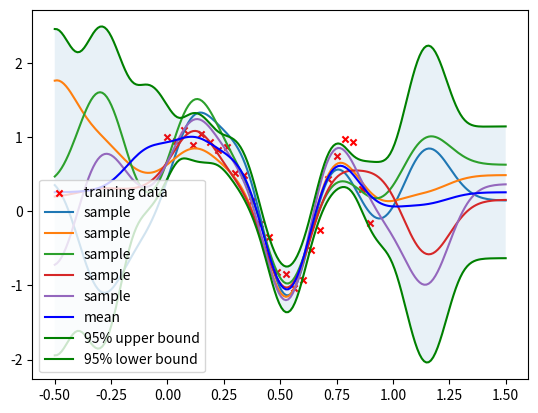
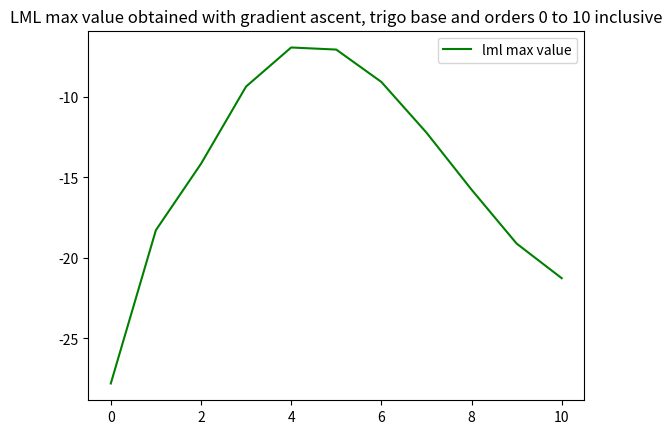
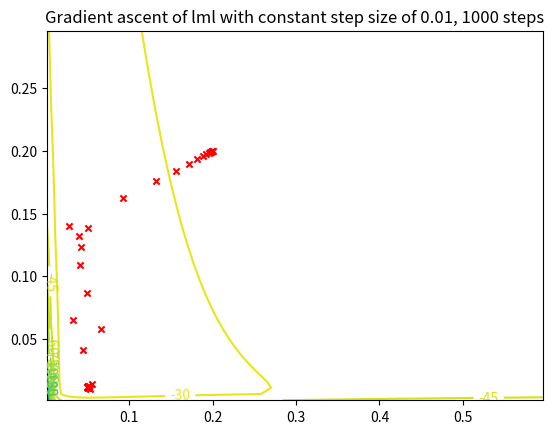

Here is the Python script that generated these plots, in order:
# -*- coding: utf-8 -*-

"""
Use this file for your answers. 

This file should been in the root of the repository 
(do not move it or change the file name) 

"""

import numpy as np
import matplotlib.pyplot as plt

N = 25
X = np.reshape(np.linspace(0, 0.9, N), (N, 1))
Y = np.cos(10 * X ** 2) + 0.1 * np.sin(100 * X)


def inverse(x):
    try:
        inverse_result = np.linalg.inv(x)
        return inverse_result
    except np.linalg.LinAlgError:
    # Not invertible. Skip this one.
        pass


# <-------------------------- LML and Grad LML functions -------------------------> #
def lml(alpha, beta, Phi, Y):
    N = float(len(Y))
    I = np.identity(int(N))
    phiT = np.transpose(Phi)
    group = alpha * np.dot(Phi, phiT) + beta * I
    return ((-N/2.)*np.log(2*np.pi) - (1./2)*np.log(np.linalg.det(group))
            - 1./2 *np.dot(np.transpose(Y), np.dot(inverse(group), Y)))[0][0]


def grad_lml(alpha, beta, Phi, Y):
    N = float(len(Y))
    I = np.identity(int(N))
    phiT = np.transpose(Phi)
    group = alpha * np.dot(Phi, phiT) + beta * I
    group = (1. / 2) * (group + np.transpose(group))
    YT = np.transpose(Y)
    phiphi = np.dot(Phi, phiT)
    A1 = np.trace(np.dot(inverse(group), phiphi))
    A2 = np.dot(YT, np.dot(inverse(group), np.dot(phiphi, np.dot(inverse(group), Y))))
    B1 = np.trace(inverse(group))
    B2 = np.dot(YT, np.dot(inverse(group), np.dot(inverse(group), Y)))
    result = -1./2 * np.array([A1 - A2, B1 - B2])
    return np.array([result[0][0][0], result[1][0][0]])


# <--------------- Code for questions b, c and d -------------------------> #


def polynomial(x, order):
    result = [1]
    if order > 0:
        result += [x**i for i in range(1, order + 1)]
    return result


def trigonometric(x, order):
    result = [1]
    if order > 0:
        for j in range(1, order + 1):
            result += [np.sin(2 * np.pi * j * x)]
            result += [np.cos(2 * np.pi * j * x)]
    return result


def gaussian(x, order):
    means = np.linspace(-0.5, 1.15, order)
    scale = 0.1
    result = [1]
    if order > 0:
        for mean in means:
            result += [np.exp(-(x - mean)**2 / (2 * scale ** 2))]
    return result


def phi(x, base, order):
    return np.array([base(x[i][0], order) for i in range(len(x))])


def grad_descent(function_to_minimize, grad_of_function, start_point_coordinates, step_size, number_of_steps):
    points = [start_point_coordinates]
    for i in range(number_of_steps):
        slope = grad_of_function(points[-1])
        next_point = points[-1] - step_size * slope
        current_height = function_to_minimize(points[-1])
        next_height = function_to_minimize(next_point)
        points = points + [next_point]
    return "final coordinates are :", points[-1], " the height is: ", function_to_minimize(points[-1]),\
           " the corresponding step size is: ", step_size, points


def grad_ascent_optim(function_to_minimize, grad_of_function, start_point_coordinates, first_step_size, number_of_steps, Phi, Y):
    points = [start_point_coordinates]
    step_size = first_step_size
    for step in range(number_of_steps):
        slope = grad_of_function(points[-1][0], points[-1][1], Phi, Y)
        next_point = points[-1] + step_size * slope
        current_height = function_to_minimize(points[-1][0], points[-1][1], Phi, Y)
        next_height = function_to_minimize(next_point[0], next_point[1], Phi, Y)
        if (next_height < current_height) or (next_point[1] < 0):
            step_size = step_size / 2
            step -= 1
        else:
            points = points + [next_point]
            step_size = step_size * 1.5
    print("height difference is ",
          function_to_minimize(points[-1][0], points[-1][1], Phi, Y) - function_to_minimize(points[-2][0],
                                                                                            points[-2][1], Phi, Y),
          " and alpha, beta are ", points[-1])
    return "final coordinates are :", points[-1], " the height is: ", current_height,\
           " the corresponding step size is: ", step_size, points


def grad_ascent(function_to_minimize, grad_of_function, start_point_coordinates, step_size, number_of_steps, Phi, Y):
    points = [start_point_coordinates]
    for i in range(number_of_steps):
        slope = grad_of_function(points[-1][0], points[-1][1], Phi, Y)
        next_point = points[-1] + step_size * slope
        current_height = function_to_minimize(points[-1][0], points[-1][1], Phi, Y)
        next_height = function_to_minimize(points[-1][0], points[-1][1], Phi, Y)
        points = points + [next_point]
    return "final coordinates are :", points[-1], " the height is: ", current_height,\
           " the corresponding step size is: ", step_size, points




def compare_orders(start_order, end_order):
    lml_values = np.zeros(((end_order - start_order + 1), 2))
    for order in range(start_order, end_order + 1):
        print(" Computing order: ", order)
        phi_matrix = phi(X, trigonometric, order)
        max_lml = grad_ascent_optim(lml, grad_lml, np.array([0.2, 0.2]), 0.00001, 500, phi_matrix, Y)
        lml_values[order] = np.array(max_lml[3])
    return lml_values


def omega_sample(phi, y):
    N = 10
    I = np.identity(N)
    phit = np.transpose(phi)
    sn = inverse(I + 10 * np.dot(phit, phi))
    mn = np.dot(sn, 10 * np.dot(phit, y))
    return np.random.multivariate_normal(np.reshape(mn, (1, 10))[0], sn, size=5)


def noise_free_function(x, omega):
    phi_star = phi(x, gaussian, 9)
    return np.dot(phi_star, omega)


def mean_noise_free_function(x):
    N = 10
    I = np.identity(N)
    phi_star = phi(x, gaussian, 9)
    Phi = phi(X, gaussian, 9)
    phit = np.transpose(Phi)
    sn = inverse(I + 10 * np.dot(phit, Phi))
    mn = np.dot(sn, 10 * np.dot(phit, Y))
    return np.dot(np.transpose(mn), np.transpose(phi_star))


def standard_deviation_noise_free_function(x):
    N = 10
    I = np.identity(N)
    phi_star = phi(x, gaussian, 9)
    Phi = phi(X, gaussian, 9)
    phit = np.transpose(Phi)
    sn = inverse(I + 10 * np.dot(phit, Phi))
    mn = np.dot(sn, 10 * np.dot(phit, Y))
    variance = np.dot(phi_star, np.dot(sn, np.transpose(phi_star)))
    sigma2 = np.diag(variance)
    sigma = np.sqrt(sigma2)
    return np.dot(np.transpose(mn), np.transpose(phi_star)) + 2 * sigma, np.dot(np.transpose(mn), np.transpose(phi_star)) - 2 * sigma


def plot_predictions():
    fig, ax = plt.subplots(1, 1, sharex=True)
    plt.scatter(X, Y, label="training data", s=20, marker="x", c='r')
    x = np.reshape(np.linspace(-0.5, 1.5, 200), (200, 1))
    phi_matrix = phi(X, gaussian, 9)
    samples = omega_sample(phi_matrix, Y)
    predictions = np.zeros((5, 200))
    for i in range(5):
        for j in range(200):
            predictions[i][j] = noise_free_function([x[j]], samples[i])
        plt.plot(x, predictions[i], label="sample")
    plt.plot(x, np.reshape(mean_noise_free_function(x), (200, 1)), c='b', label="mean")
    plt.plot(x, np.reshape(standard_deviation_noise_free_function(x)[0], (200, 1)), c='g', label="95% upper bound")
    plt.plot(x, np.reshape(standard_deviation_noise_free_function(x)[1], (200, 1)), c='g', label="95% lower bound")
    ax.fill_between(np.reshape(x, (1, 200))[0], standard_deviation_noise_free_function(x)[1][0],
                    standard_deviation_noise_free_function(x)[0][0], alpha=0.1)
    plt.legend()
    plt.show()

plot_predictions()
'''

# <-------------------------- Code for plots ---------------------------> #
'''
#N = compare_orders(0, 10)

# After 11 gradient ascent optim plot with customised starting points we have :
question_c_values = [[0.05953787, 0.5126303],[0.25259886, 0.17256039], [0.1713283, 0.09402557], [0.13241788, 0.0432884],
                     [0.10693271, 0.0230254], [0.08890008, 0.01532944], [0.07578422, 0.01264163],
                     [0.06591716, 0.01256351], [0.05831886, 0.01423679], [0.05257424, 0.01684657],
                     [0.05077136, 0.01131081]]

question_c_lml = [-27.80190178, -18.2780087, -14.15597575, -9.35550911, -6.92848522, -7.05850596, -9.06790061,
                  -12.2155798, -15.75875175, -19.10983338, -21.26188673]


#alphas = np.array([question_c_values[i][0] for i in range(len(question_c_values))])
#betas = np.array([question_c_values[i][1] for i in range(len(question_c_values))])

fig, ax = plt.subplots()

Order = np.arange(0, 11, 1)
#plt.plot(np.reshape(Order, (11, 1)), alphas,  c='r', label="alpha")
#plt.plot(np.reshape(Order, (11, 1)), betas,  c='b', label="beta")
plt.plot(np.reshape(Order, (11, 1)), question_c_lml,  c='g', label="lml max value")

ax.set_title('LML max value obtained with gradient ascent, trigo base and orders 0 to 10 inclusive')
plt.legend()
plt.show()

#print(lml(1, 1, phi_matrix, Y))

phi_matrix = phi(X, trigonometric, 10)

#print(grad_lml(1, 1, phi_matrix, Y))

# Working values
#alpha = np.arange(0.3, 0.5, 0.01)
#beta = np.arange(0.4, 0.5, 0.01)

alpha = np.arange(0.001, 0.6, 0.005)
beta = np.arange(0.001, 0.3, 0.005)

marginal_likelihood = np.array([[lml(a, b, phi_matrix, Y) for a in alpha] for b in beta])

max_lml = grad_ascent_optim(lml, grad_lml, np.array([0.2, 0.2]), 0.00001, 500, phi_matrix, Y)
# ('final coordinates are :', array([0.41675929, 0.44958621]), ' the height is: ', -27.608846990376925, ' the corresponding step size is: ', 0.01
# 400 steps : ('final coordinates are :', array([0.42443286, 0.44923678]), ' the height is: ', -27.608794641855013, ' the corresponding step size is: ', 0.01,
# 1000 steps : 'final coordinates are :', array([0.42455482, 0.44923134]), ' the height is: ', -27.608794629202777, ' the corresponding step size is: ', 0.01
x_coordinates = [max_lml[-1][i][0] for i in range(len(max_lml[-1]))]
y_coordinates = [max_lml[-1][j][1] for j in range(len(max_lml[-1]))]

A, B = np.meshgrid(alpha, beta)
fig, ax = plt.subplots()
CS = ax.contour(A, B, marginal_likelihood, 40)
ax.clabel(CS, inline=1, fontsize=10)
ax.set_title('Gradient ascent of lml with constant step size of 0.01, 1000 steps')

plt.scatter(x_coordinates, y_coordinates, s=20, marker="x", c='r')

plt.show()
